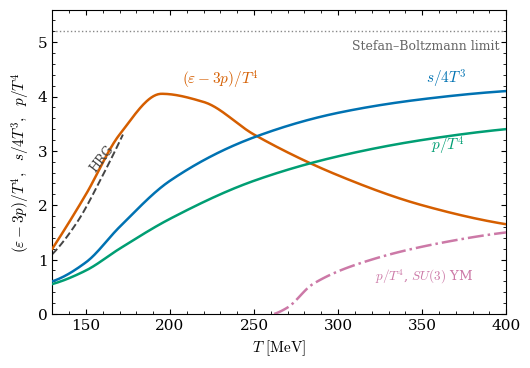

The script that saved this image: (Note: this script raises an exception after producing the figure.)
"""Book-style redraw of FIG. 41: QCD thermodynamic observables vs temperature.

Schematic recreation (shapes after HotQCD/Budapest-Wuppertal EoS results) of the
hand-drawn lecture figure. Demonstrates the agentic redraw workflow: semantic
recreation from a house stylesheet, not pixel tracing.
"""
import numpy as np
import matplotlib as mpl
import matplotlib.pyplot as plt
from scipy.interpolate import PchipInterpolator

# ---- house style (would live in a shared lqftbook.mplstyle) ----------------
mpl.rcParams.update({
    "font.family": "serif",
    "mathtext.fontset": "cm",
    "font.size": 11,
    "axes.linewidth": 0.8,
    "xtick.direction": "in",
    "ytick.direction": "in",
    "xtick.top": True,
    "ytick.right": True,
    "xtick.minor.visible": True,
    "ytick.minor.visible": True,
    "figure.dpi": 200,
})

C_TRACE = "#D55E00"   # vermillion  — (eps-3p)/T^4
C_ENTR  = "#0072B2"   # blue        — s/4T^3
C_PRESS = "#009E73"   # green       — p/T^4
C_YM    = "#CC79A7"   # purple      — p/T^4 in SU(3) YM
C_HRG   = "#444444"   # gray dashed — hadron resonance gas
C_SB    = "#888888"   # dotted      — Stefan-Boltzmann limit

T = np.linspace(130, 400, 400)

def curve(pts):
    x, y = zip(*pts)
    return PchipInterpolator(x, y)(np.clip(T, x[0], x[-1])), x

trace, _ = curve([(130, 1.20), (150, 2.20), (170, 3.30), (195, 4.05),
                  (220, 3.90), (250, 3.30), (300, 2.55), (350, 2.00), (400, 1.65)])
entr, _  = curve([(130, 0.60), (150, 0.95), (170, 1.60), (200, 2.45),
                  (250, 3.25), (300, 3.70), (350, 3.95), (400, 4.10)])
press, _ = curve([(130, 0.55), (150, 0.80), (170, 1.20), (200, 1.75),
                  (250, 2.45), (300, 2.90), (350, 3.20), (400, 3.40)])

T_hrg = np.linspace(130, 172, 60)
hrg = PchipInterpolator([130, 145, 160, 172], [1.10, 1.70, 2.55, 3.30])(T_hrg)

T_ym = np.linspace(262, 400, 100)
ym = PchipInterpolator([262, 270, 285, 320, 360, 400],
                       [0.00, 0.12, 0.55, 1.00, 1.30, 1.50])(T_ym)

fig, ax = plt.subplots(figsize=(5.2, 3.6))

ax.axhline(5.21, color=C_SB, lw=1.0, ls=":", zorder=1)
ax.text(396, 5.05, "Stefan–Boltzmann limit", color="#666666",
        ha="right", va="top", fontsize=9)

ax.plot(T, trace, color=C_TRACE, lw=1.8, zorder=3)
ax.plot(T, entr, color=C_ENTR, lw=1.8, zorder=3)
ax.plot(T, press, color=C_PRESS, lw=1.8, zorder=3)
ax.plot(T_hrg, hrg, color=C_HRG, lw=1.4, ls="--", zorder=2)
ax.plot(T_ym, ym, color=C_YM, lw=1.8, ls="-.", zorder=3)

ax.text(207, 4.22, r"$(\varepsilon - 3p)/T^4$", color=C_TRACE, fontsize=11)
ax.text(352, 4.25, r"$s/4T^3$", color=C_ENTR, fontsize=11)
ax.text(355, 3.02, r"$p/T^4$", color=C_PRESS, fontsize=11)
ax.text(151, 2.62, "HRG", color=C_HRG, fontsize=9, rotation=52)
ax.text(322, 0.62, r"$p/T^4$, $SU(3)$ YM", color=C_YM, fontsize=9.5)

ax.set_xlim(130, 400)
ax.set_ylim(0, 5.6)
ax.set_xlabel(r"$T\ \mathrm{[MeV]}$")
ax.set_ylabel(r"$(\varepsilon-3p)/T^4,\ \ s/4T^3,\ \ p/T^4$")
ax.set_xticks([150, 200, 250, 300, 350, 400])

fig.tight_layout(pad=0.4)
fig.savefig("/home/user/fig41_book.pdf")
fig.savefig("/home/user/fig41_book.png", dpi=220)
print("done")
